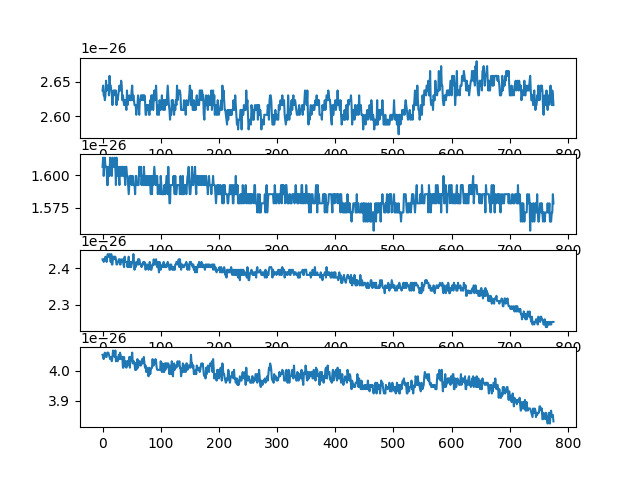

The data file committed next to this chart (first rows):
ch1, ch2, ch3, ch4, ch5, ch6, ch7, ch8
2.6376271653308206e-26, 1.6067486236247047e-26, 2.4243419498054175e-26, 4.052419094982662e-26, 0.0, 0.0, 0.0, 0.0
2.6447366725150007e-26, 1.6138581308088848e-26, 2.4243419498054175e-26, 4.045309587798482e-26, 0.0, 0.0, 0.0, 0.0
2.6305176581466405e-26, 1.5996391164405246e-26, 2.417232442621237e-26, 4.038200080614302e-26, 0.0, 0.0, 0.0, 0.0
2.6305176581466405e-26, 1.6067486236247047e-26, 2.4243419498054175e-26, 4.052419094982662e-26, 0.0, 0.0, 0.0, 0.0
2.6234081509624604e-26, 1.6138581308088848e-26, 2.4243419498054175e-26, 4.059528602166842e-26, 0.0, 0.0, 0.0, 0.0
2.6305176581466405e-26, 1.6067486236247047e-26, 2.4314514569895973e-26, 4.052419094982662e-26, 0.0, 0.0, 0.0, 0.0
2.651846179699181e-26, 1.6067486236247047e-26, 2.4243419498054175e-26, 4.045309587798482e-26, 0.0, 0.0, 0.0, 0.0
2.6376271653308206e-26, 1.6067486236247047e-26, 2.417232442621237e-26, 4.045309587798482e-26, 0.0, 0.0, 0.0, 0.0
2.6447366725150007e-26, 1.5925296092563445e-26, 2.4314514569895973e-26, 4.059528602166842e-26, 0.0, 0.0, 0.0, 0.0
2.6447366725150007e-26, 1.5925296092563445e-26, 2.438560964173777e-26, 4.059528602166842e-26, 0.0, 0.0, 0.0, 0.0
2.6447366725150007e-26, 1.6067486236247047e-26, 2.4314514569895973e-26, 4.059528602166842e-26, 0.0, 0.0, 0.0, 0.0
2.6305176581466405e-26, 1.5996391164405246e-26, 2.4314514569895973e-26, 4.052419094982662e-26, 0.0, 0.0, 0.0, 0.0
2.658955686883361e-26, 1.5996391164405246e-26, 2.438560964173777e-26, 4.045309587798482e-26, 0.0, 0.0, 0.0, 0.0
2.6447366725150007e-26, 1.6138581308088848e-26, 2.4314514569895973e-26, 4.038200080614302e-26, 0.0, 0.0, 0.0, 0.0
2.6447366725150007e-26, 1.6067486236247047e-26, 2.417232442621237e-26, 4.045309587798482e-26, 0.0, 0.0, 0.0, 0.0
2.6376271653308206e-26, 1.6067486236247047e-26, 2.438560964173777e-26, 4.038200080614302e-26, 0.0, 0.0, 0.0, 0.0
2.6305176581466405e-26, 1.5996391164405246e-26, 2.4101229354370573e-26, 4.031090573430122e-26, 0.0, 0.0, 0.0, 0.0
2.6162986437782803e-26, 1.6138581308088848e-26, 2.4101229354370573e-26, 4.045309587798482e-26, 0.0, 0.0, 0.0, 0.0
2.6305176581466405e-26, 1.6067486236247047e-26, 2.4314514569895973e-26, 4.0666381093510223e-26, 0.0, 0.0, 0.0, 0.0
2.6376271653308206e-26, 1.6067486236247047e-26, 2.4314514569895973e-26, 4.052419094982662e-26, 0.0, 0.0, 0.0, 0.0
2.6305176581466405e-26, 1.6067486236247047e-26, 2.4243419498054175e-26, 4.059528602166842e-26, 0.0, 0.0, 0.0, 0.0
2.6376271653308206e-26, 1.6138581308088848e-26, 2.4314514569895973e-26, 4.045309587798482e-26, 0.0, 0.0, 0.0, 0.0
2.6376271653308206e-26, 1.6067486236247047e-26, 2.4314514569895973e-26, 4.0666381093510223e-26, 0.0, 0.0, 0.0, 0.0
2.6376271653308206e-26, 1.5925296092563445e-26, 2.4243419498054175e-26, 4.031090573430122e-26, 0.0, 0.0, 0.0, 0.0
2.6162986437782803e-26, 1.6138581308088848e-26, 2.4101229354370573e-26, 4.045309587798482e-26, 0.0, 0.0, 0.0, 0.0
2.6305176581466405e-26, 1.5996391164405246e-26, 2.4101229354370573e-26, 4.038200080614302e-26, 0.0, 0.0, 0.0, 0.0
2.6234081509624604e-26, 1.5996391164405246e-26, 2.417232442621237e-26, 4.031090573430122e-26, 0.0, 0.0, 0.0, 0.0
2.6305176581466405e-26, 1.6067486236247047e-26, 2.417232442621237e-26, 4.038200080614302e-26, 0.0, 0.0, 0.0, 0.0
2.6376271653308206e-26, 1.5996391164405246e-26, 2.4243419498054175e-26, 4.052419094982662e-26, 0.0, 0.0, 0.0, 0.0
2.6447366725150007e-26, 1.5925296092563445e-26, 2.4243419498054175e-26, 4.038200080614302e-26, 0.0, 0.0, 0.0, 0.0
2.6376271653308206e-26, 1.6067486236247047e-26, 2.4101229354370573e-26, 4.059528602166842e-26, 0.0, 0.0, 0.0, 0.0
2.6376271653308206e-26, 1.5996391164405246e-26, 2.4101229354370573e-26, 4.052419094982662e-26, 0.0, 0.0, 0.0, 0.0
2.651846179699181e-26, 1.5996391164405246e-26, 2.4243419498054175e-26, 4.038200080614302e-26, 0.0, 0.0, 0.0, 0.0
2.6447366725150007e-26, 1.6067486236247047e-26, 2.417232442621237e-26, 4.045309587798482e-26, 0.0, 0.0, 0.0, 0.0
2.6234081509624604e-26, 1.6067486236247047e-26, 2.417232442621237e-26, 4.045309587798482e-26, 0.0, 0.0, 0.0, 0.0
2.6305176581466405e-26, 1.5996391164405246e-26, 2.4243419498054175e-26, 4.009762051877581e-26, 0.0, 0.0, 0.0, 0.0
2.6234081509624604e-26, 1.5996391164405246e-26, 2.4101229354370573e-26, 4.009762051877581e-26, 0.0, 0.0, 0.0, 0.0
2.6162986437782803e-26, 1.6067486236247047e-26, 2.403013428252877e-26, 4.045309587798482e-26, 0.0, 0.0, 0.0, 0.0
2.6234081509624604e-26, 1.5996391164405246e-26, 2.4314514569895973e-26, 4.0168715590617617e-26, 0.0, 0.0, 0.0, 0.0
2.6234081509624604e-26, 1.5925296092563445e-26, 2.417232442621237e-26, 4.031090573430122e-26, 0.0, 0.0, 0.0, 0.0
2.6162986437782803e-26, 1.6067486236247047e-26, 2.417232442621237e-26, 4.023981066245942e-26, 0.0, 0.0, 0.0, 0.0
2.6091891365940996e-26, 1.6067486236247047e-26, 2.417232442621237e-26, 4.009762051877581e-26, 0.0, 0.0, 0.0, 0.0
2.6376271653308206e-26, 1.5996391164405246e-26, 2.417232442621237e-26, 4.031090573430122e-26, 0.0, 0.0, 0.0, 0.0
2.6162986437782803e-26, 1.5996391164405246e-26, 2.403013428252877e-26, 4.0168715590617617e-26, 0.0, 0.0, 0.0, 0.0
2.6234081509624604e-26, 1.5925296092563445e-26, 2.417232442621237e-26, 4.031090573430122e-26, 0.0, 0.0, 0.0, 0.0
2.6234081509624604e-26, 1.5854201020721644e-26, 2.4314514569895973e-26, 4.031090573430122e-26, 0.0, 0.0, 0.0, 0.0
2.6305176581466405e-26, 1.5925296092563445e-26, 2.403013428252877e-26, 4.045309587798482e-26, 0.0, 0.0, 0.0, 0.0
2.6234081509624604e-26, 1.5996391164405246e-26, 2.417232442621237e-26, 4.009762051877581e-26, 0.0, 0.0, 0.0, 0.0
2.6234081509624604e-26, 1.5996391164405246e-26, 2.417232442621237e-26, 4.045309587798482e-26, 0.0, 0.0, 0.0, 0.0
2.6234081509624604e-26, 1.5996391164405246e-26, 2.403013428252877e-26, 4.031090573430122e-26, 0.0, 0.0, 0.0, 0.0
2.6376271653308206e-26, 1.5925296092563445e-26, 2.4101229354370573e-26, 4.045309587798482e-26, 0.0, 0.0, 0.0, 0.0
2.6447366725150007e-26, 1.5996391164405246e-26, 2.417232442621237e-26, 4.059528602166842e-26, 0.0, 0.0, 0.0, 0.0
2.6234081509624604e-26, 1.5996391164405246e-26, 2.417232442621237e-26, 4.023981066245942e-26, 0.0, 0.0, 0.0, 0.0
2.6305176581466405e-26, 1.5925296092563445e-26, 2.438560964173777e-26, 4.023981066245942e-26, 0.0, 0.0, 0.0, 0.0
2.6234081509624604e-26, 1.5925296092563445e-26, 2.417232442621237e-26, 4.031090573430122e-26, 0.0, 0.0, 0.0, 0.0
2.6162986437782803e-26, 1.5925296092563445e-26, 2.395903921068697e-26, 4.023981066245942e-26, 0.0, 0.0, 0.0, 0.0
2.6162986437782803e-26, 1.5854201020721644e-26, 2.4101229354370573e-26, 4.0026525446934015e-26, 0.0, 0.0, 0.0, 0.0
2.6162986437782803e-26, 1.5996391164405246e-26, 2.403013428252877e-26, 4.023981066245942e-26, 0.0, 0.0, 0.0, 0.0
2.60207962940992e-26, 1.5996391164405246e-26, 2.417232442621237e-26, 4.0026525446934015e-26, 0.0, 0.0, 0.0, 0.0
2.6162986437782803e-26, 1.5925296092563445e-26, 2.4101229354370573e-26, 4.009762051877581e-26, 0.0, 0.0, 0.0, 0.0
... 716 more rows
